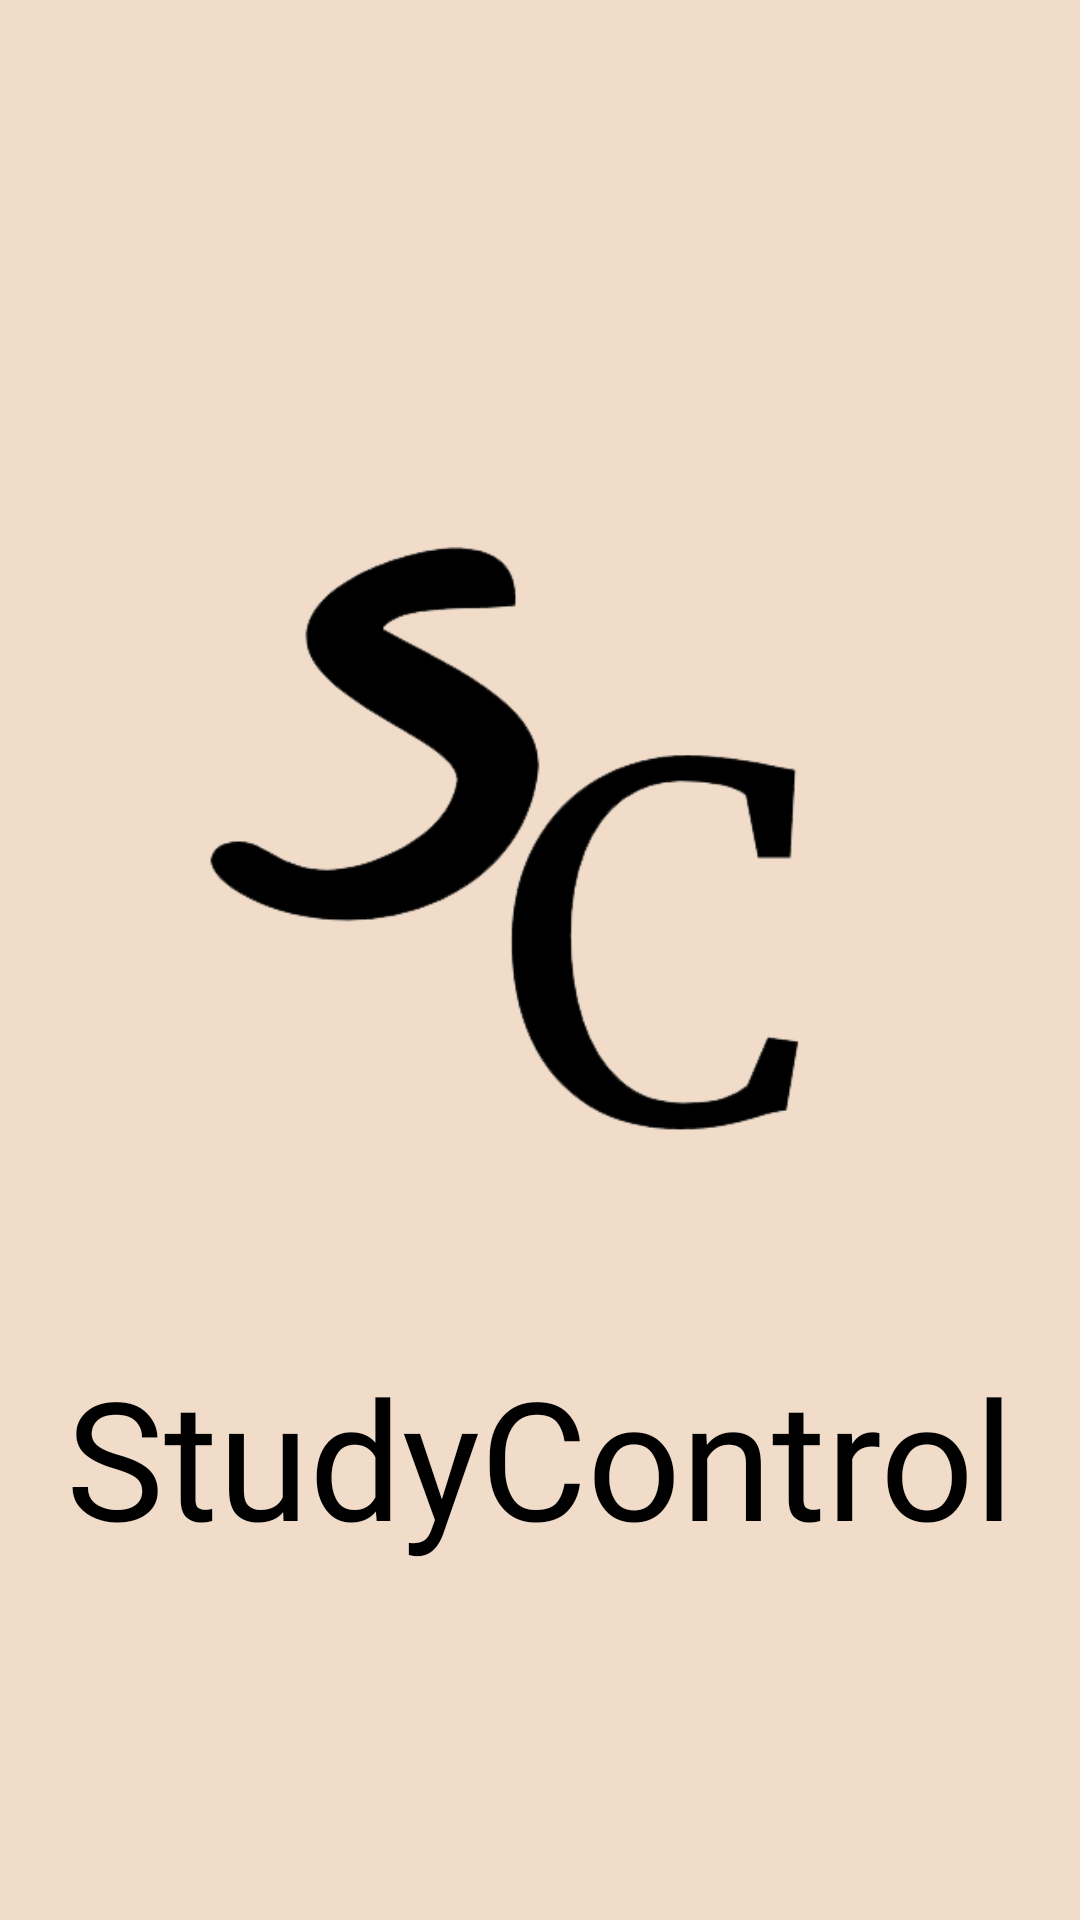

Produce the Android XML layout that renders to this screen, including the resource entries it uses.
<!-- AndroidManifest.xml: activity theme SplashScreenTheme -->
<!-- res/layout/activity_splash_screen.xml -->
<?xml version="1.0" encoding="utf-8"?>
<androidx.constraintlayout.widget.ConstraintLayout xmlns:android="http://schemas.android.com/apk/res/android"
    xmlns:app="http://schemas.android.com/apk/res-auto"
    xmlns:tools="http://schemas.android.com/tools"
    android:layout_width="match_parent"
    android:layout_height="match_parent"
    android:background="@color/MainCol"
    tools:context=".SplashScreenActivity">

    <ImageView
        android:id="@+id/logo"
        android:layout_width="282dp"
        android:layout_height="294dp"
        android:contentDescription="@string/logo"
        android:src="@drawable/sclogo"
        app:layout_constraintBottom_toBottomOf="parent"
        app:layout_constraintEnd_toEndOf="parent"
        app:layout_constraintHorizontal_bias="0.496"
        app:layout_constraintStart_toStartOf="parent"
        app:layout_constraintTop_toTopOf="parent"
        app:layout_constraintVertical_bias="0.389" />

    <TextView
        android:id="@+id/tv_app_name"
        android:layout_width="wrap_content"
        android:layout_height="wrap_content"
        android:layout_marginTop="20dp"
        android:fontFamily="@font/roboto_medium"
        android:text="@string/app_name"
        android:textColor="@color/black"
        android:textSize="55sp"
        app:layout_constraintEnd_toEndOf="parent"
        app:layout_constraintStart_toStartOf="parent"
        app:layout_constraintTop_toBottomOf="@+id/logo" />

</androidx.constraintlayout.widget.ConstraintLayout>
<!-- resources referenced by this layout -->
<resources>
  <color name="MainCol">#F1DCC9</color>
  <color name="black">#FF000000</color>
  <!-- drawable sclogo: png bitmap (drawable, 18362 bytes) -->
  <string name="app_name">StudyControl</string>
  <style name="SplashScreenTheme" parent="Theme.MaterialComponents.DayNight.NoActionBar">
          
          <item name="colorPrimary">@color/purple_500</item>
          <item name="colorPrimaryVariant">@color/MainCol</item>
          <item name="colorOnPrimary">@color/MainCol</item>
          
          <item name="colorSecondary">@color/SecondCol</item>
          <item name="colorSecondaryVariant">@color/teal_700</item>
          <item name="colorOnSecondary">@color/black</item>
          
          <item name="android:statusBarColor" tools:targetApi="l">?attr/colorPrimaryVariant</item>
          
      </style>
  <color name="purple_500">#FF6200EE</color>
  <color name="SecondCol">#9F4636</color>
  <color name="teal_700">#FF018786</color>
</resources>
